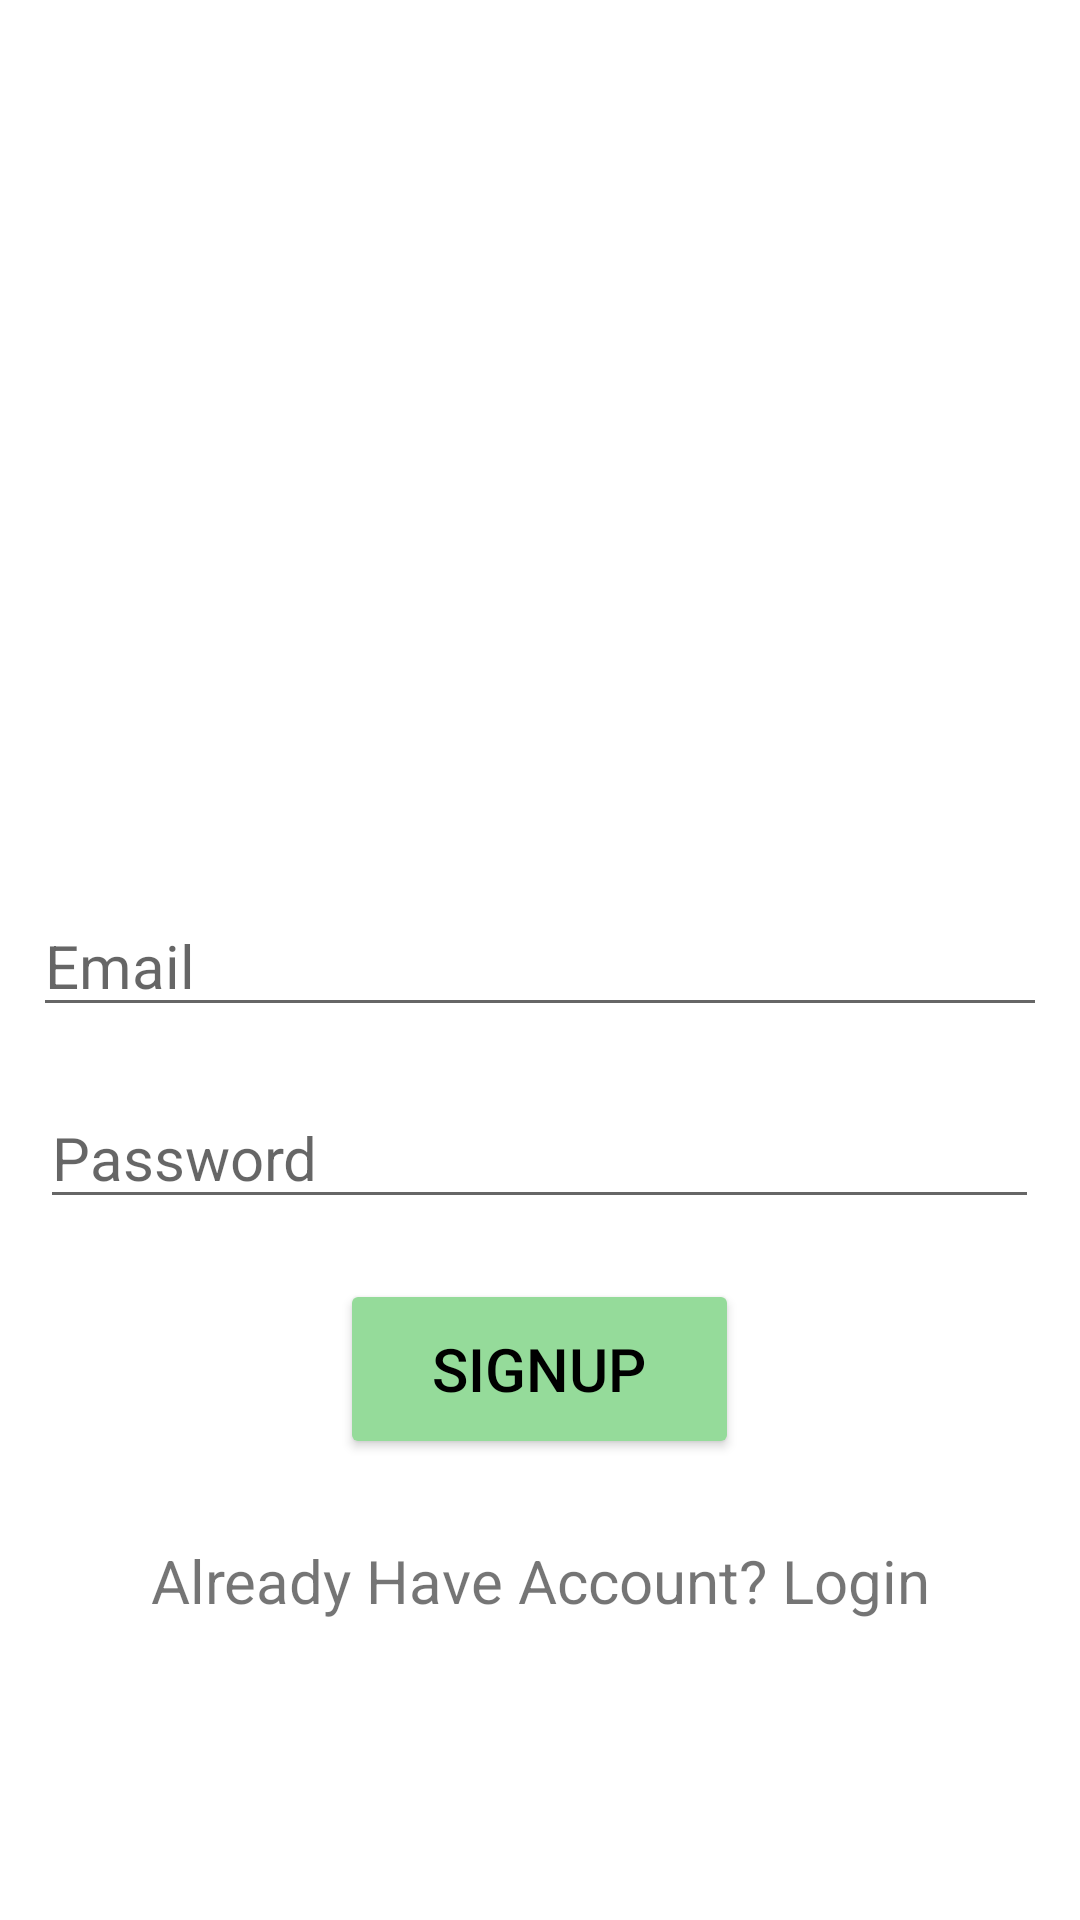

Write the Android layout XML for this screen, with the resource values it uses.
<!-- AndroidManifest.xml: application theme Theme.MyPhonebook -->
<!-- res/layout/activity_main.xml -->
<?xml version="1.0" encoding="utf-8"?>
<LinearLayout xmlns:android="http://schemas.android.com/apk/res/android"
    xmlns:app="http://schemas.android.com/apk/res-auto"
    xmlns:tools="http://schemas.android.com/tools"
    android:layout_width="match_parent"
    android:layout_height="match_parent"
    android:gravity="center"
    android:orientation="vertical"
    tools:context=".MainActivity">


    <ImageView
        android:layout_width="169dp"
        android:layout_height="177dp"
        android:layout_marginBottom="29dp"
        android:src="@drawable/phn" />

    <EditText

        android:id="@+id/signupedt"
        android:layout_width="338dp"
        android:layout_height="wrap_content"
        android:layout_marginLeft="20dp"
        android:layout_marginRight="20dp"
        android:ems="10"
        android:hint="Email"
        android:inputType="textEmailAddress"
        android:textSize="20sp" />

    <EditText
        android:id="@+id/signupps"
        android:layout_width="333dp"
        android:layout_height="wrap_content"
        android:layout_marginLeft="20dp"
        android:layout_marginTop="20dp"
        android:layout_marginRight="20dp"
        android:ems="10"
        android:hint="Password"
        android:inputType="textPassword"
        android:textSize="20sp" />

    <Button
        android:textColor="@color/black"
        android:backgroundTint="#95db9a"
        android:textSize="20sp"
        android:id="@+id/signupbtn"
        android:layout_width="133dp"
        android:layout_height="60dp"
        android:layout_marginTop="20dp"
        android:gravity="center"
        android:text="Signup" />

    <TextView
        android:gravity="center"
        android:id="@+id/txtlogin"
        android:layout_width="match_parent"
        android:layout_height="41dp"
        android:layout_marginTop="20dp"
        android:text="Already Have Account? Login"
        android:textSize="20sp" />

</LinearLayout>
<!-- resources referenced by this layout -->
<resources>
  <style name="Theme.MyPhonebook" parent="Theme.MaterialComponents.DayNight.NoActionBar">
          
          <item name="colorPrimary">@color/purple_500</item>
          <item name="colorPrimaryVariant">@color/purple_700</item>
          <item name="colorOnPrimary">@color/white</item>
          
          <item name="colorSecondary">@color/teal_200</item>
          <item name="colorSecondaryVariant">@color/teal_700</item>
          <item name="colorOnSecondary">@color/black</item>
          
          <item name="android:statusBarColor" tools:targetApi="l">?attr/colorPrimaryVariant</item>
          
      </style>
  <!-- not gathered from this repository: default colours our renderer supplied (Android Studio template values) -->
  <color name="purple_500">#FF6200EE</color>
  <color name="purple_700">#FF3700B3</color>
  <color name="teal_200">#FF03DAC5</color>
  <color name="teal_700">#FF018786</color>
  <color name="black">#FF000000</color>
  <color name="white">#FFFFFFFF</color>
</resources>
